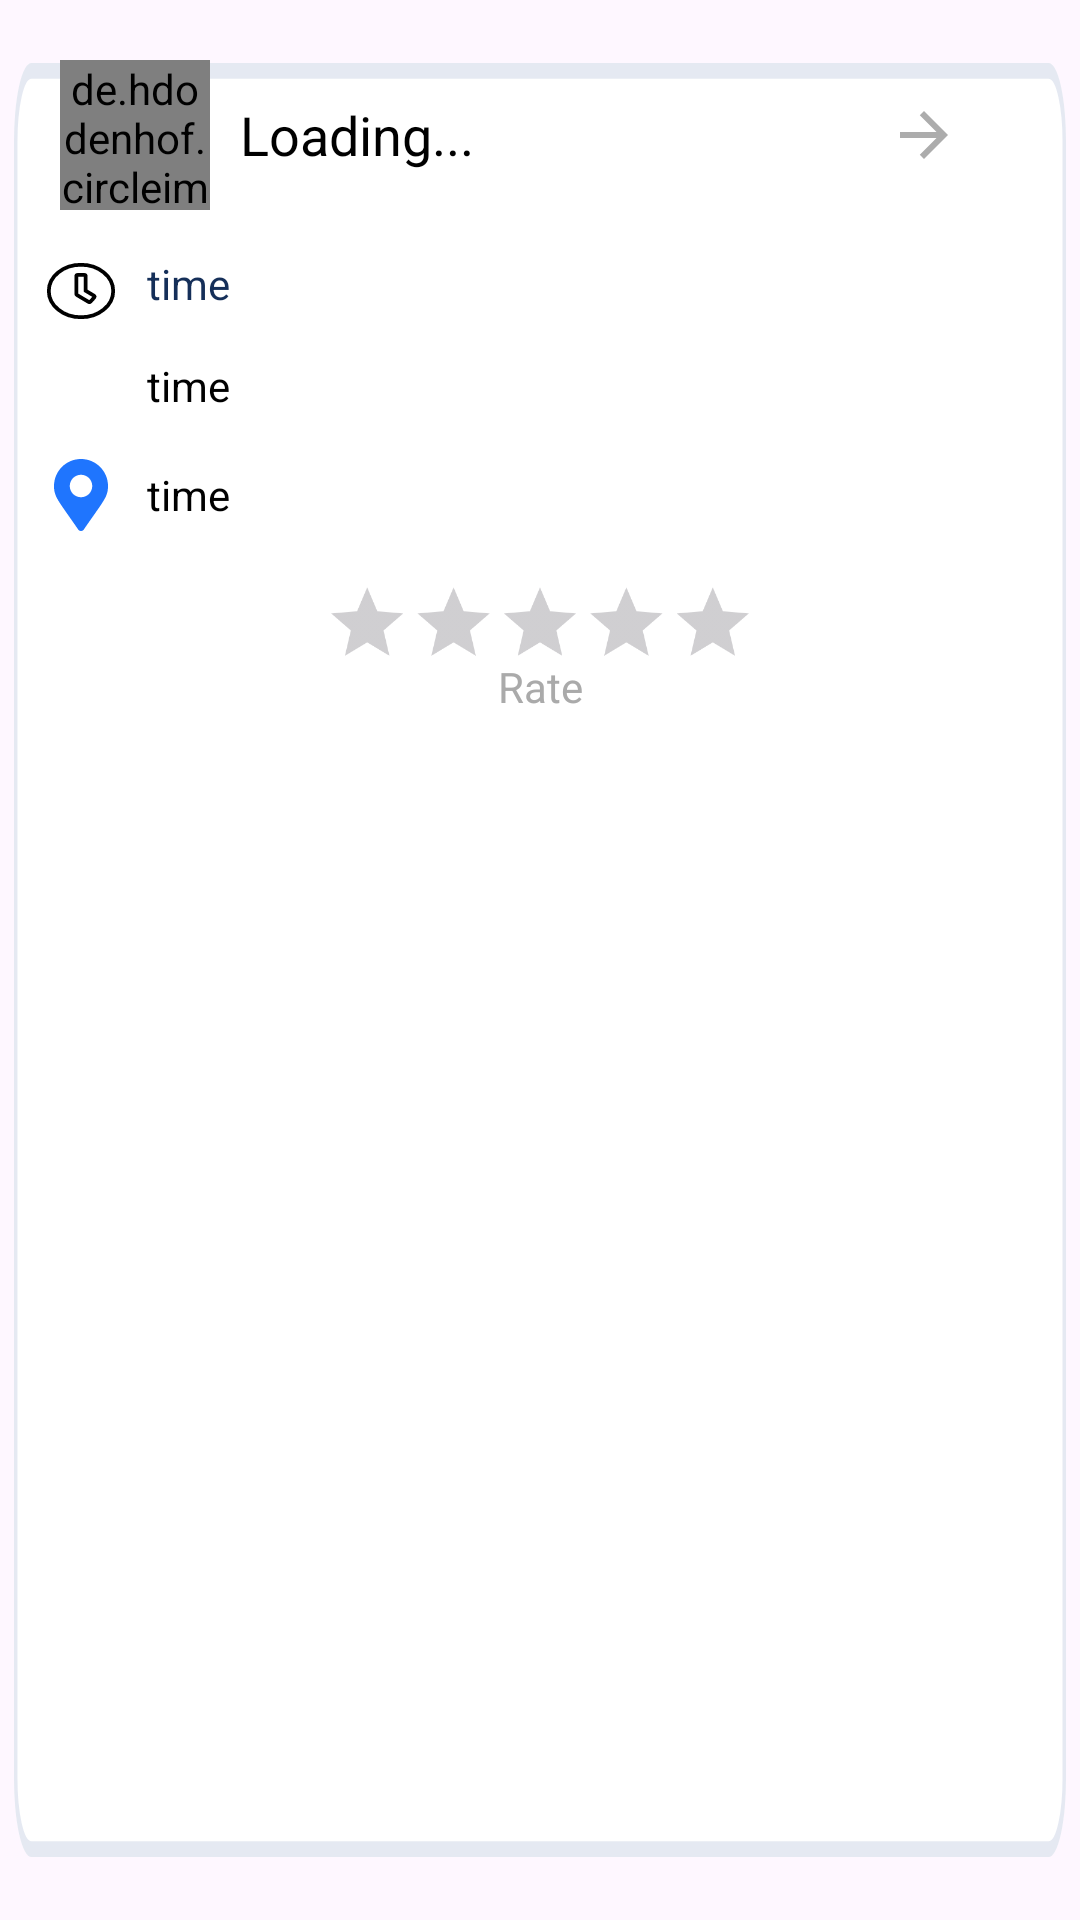

Layout XML and referenced resources for this Android screen:
<!-- AndroidManifest.xml: application theme Theme.Traysikol -->
<!-- res/layout/template_history_rate.xml -->
<?xml version="1.0" encoding="utf-8"?>
<RelativeLayout xmlns:android="http://schemas.android.com/apk/res/android"
    android:layout_width="match_parent"
    android:layout_height="wrap_content"
    android:background="@drawable/history_background_template">

    <LinearLayout
        android:layout_width="match_parent"
        android:layout_height="wrap_content"
        android:padding="10dp"
        android:orientation="vertical">
        <RelativeLayout
            android:layout_width="wrap_content"
            android:layout_height="wrap_content"
            android:layout_margin="10dp"
            android:paddingRight="20dp">

        <de.hdodenhof.circleimageview.CircleImageView
            android:id="@+id/profilePicture"
            android:layout_centerVertical="true"
            android:layout_width="50dp"
            android:layout_height="50dp" />
        <TextView
            android:layout_width="wrap_content"
            android:layout_height="wrap_content"
            android:textSize="18dp"
            android:textColor="#000000"
            android:layout_marginLeft="10dp"
            android:text="Loading..."
            android:id="@+id/driverName"
            android:layout_centerVertical="true"
            android:layout_toRightOf="@id/profilePicture"
            />
            <ImageView
                android:id="@+id/iconView"
                android:layout_width="24dp"
                android:layout_height="24dp"
                android:layout_alignParentEnd="true"
                android:clickable="true"
                android:layout_centerVertical="true"
                android:src="@drawable/arrow_right" />
        </RelativeLayout>

        <RelativeLayout
            android:layout_width="match_parent"
            android:layout_height="wrap_content"
            android:padding="5dp">

            <ImageView
                android:id="@+id/icon1"
                android:layout_width="24dp"
                android:layout_height="24dp"
                android:layout_centerVertical="true"
                android:src="@drawable/history_time_icon" />

            <TextView
                android:id="@+id/time_text"
                android:layout_width="wrap_content"
                android:layout_height="wrap_content"
                android:layout_marginLeft="10dp"
                android:layout_toRightOf="@id/icon1"
                android:text="time"
                android:textColor="#152F59" />
        </RelativeLayout>

        <RelativeLayout
            android:layout_width="match_parent"
            android:layout_height="wrap_content"
            android:padding="5dp">

            <ImageView
                android:id="@+id/icon2"
                android:layout_width="24dp"
                android:layout_height="24dp"
                android:layout_centerVertical="true"
                android:src="@drawable/navigation_svgrepo_com" />

            <TextView
                android:id="@+id/address1"
                android:layout_width="wrap_content"
                android:layout_height="wrap_content"
                android:layout_marginLeft="10dp"
                android:layout_toRightOf="@id/icon2"
                android:text="time"
                android:textColor="#000000" />
        </RelativeLayout>

        <RelativeLayout
            android:layout_width="match_parent"
            android:layout_height="wrap_content"
            android:padding="5dp">

            <ImageView
                android:id="@+id/icon3"
                android:layout_width="24dp"
                android:layout_height="24dp"
                android:layout_centerVertical="true"
                android:src="@drawable/my_destination" />

            <TextView
                android:id="@+id/address2"
                android:layout_width="wrap_content"
                android:layout_height="wrap_content"
                android:layout_centerVertical="true"
                android:layout_marginLeft="10dp"
                android:layout_toRightOf="@id/icon3"
                android:text="time"
                android:textColor="#000000" />
        </RelativeLayout>
        <RatingBar
            android:id="@+id/ratingBar"
            android:layout_width="wrap_content"
            android:layout_height="wrap_content"
            android:layout_alignParentRight="true"
            android:layout_centerVertical="true"
            android:layout_gravity="center"
            android:scaleX="0.6"
            android:scaleY="0.6" />
        <TextView
            android:layout_width="match_parent"
            android:layout_height="wrap_content"
            android:text="Rate"
            android:layout_marginTop="-20dp"
            android:layout_marginBottom="5dp"
            android:textColor="#AAAAAA"
            android:gravity="center"/>
    </LinearLayout>


</RelativeLayout>
<!-- resources referenced by this layout -->
<resources>
  <!-- drawable arrow_right (drawable) -->
  <vector xmlns:android="http://schemas.android.com/apk/res/android" android:autoMirrored="true" android:height="24dp" android:tint="#ACACAC" android:viewportHeight="24" android:viewportWidth="24" android:width="24dp">
        
      <path android:fillColor="@android:color/white" android:pathData="M12,4l-1.41,1.41L16.17,11H4v2h12.17l-5.58,5.59L12,20l8,-8z"/>
      
  </vector>
  <!-- drawable history_background_template (drawable) -->
  <vector xmlns:android="http://schemas.android.com/apk/res/android"
      android:width="309dp"
      android:height="122dp"
      android:viewportWidth="309"
      android:viewportHeight="122">
    <path
        android:pathData="M9,4L300,4A5,5 0,0 1,305 9L305,113A5,5 0,0 1,300 118L9,118A5,5 0,0 1,4 113L4,9A5,5 0,0 1,9 4z"
        android:fillColor="#ffffff"/>
    <path
        android:strokeWidth="1"
        android:pathData="M9,4.5L300,4.5A4.5,4.5 0,0 1,304.5 9L304.5,113A4.5,4.5 0,0 1,300 117.5L9,117.5A4.5,4.5 0,0 1,4.5 113L4.5,9A4.5,4.5 0,0 1,9 4.5z"
        android:strokeAlpha="0.5"
        android:fillColor="#00000000"
        android:strokeColor="#CAD3E5"/>
  </vector>
  <!-- drawable history_time_icon (drawable) -->
  <vector xmlns:android="http://schemas.android.com/apk/res/android"
      android:width="19dp"
      android:height="16dp"
      android:viewportWidth="19"
      android:viewportHeight="16">
    <path
        android:strokeWidth="1"
        android:pathData="M9.5,1C4.804,1 1,4.133 1,8C1,11.867 4.804,15 9.5,15C14.196,15 18,11.867 18,8C18,4.133 14.196,1 9.5,1ZM11.457,10.882L8.434,9.073C8.328,9.008 8.266,8.906 8.266,8.799V4.048C8.266,3.862 8.451,3.71 8.677,3.71H10.323C10.549,3.71 10.734,3.862 10.734,4.048V7.935L12.91,9.239C13.095,9.349 13.133,9.561 12.999,9.713L12.033,10.809C11.899,10.958 11.642,10.992 11.457,10.882Z"
        android:fillColor="#00000000"
        android:strokeColor="#000000"/>
  </vector>
  <!-- drawable my_destination (drawable) -->
  <vector xmlns:android="http://schemas.android.com/apk/res/android"
      android:width="6dp"
      android:height="8dp"
      android:viewportWidth="6"
      android:viewportHeight="8">
    <path
        android:pathData="M2.6917,7.8386C0.4214,4.5474 0,4.2096 0,3C0,1.3431 1.3431,0 3,0C4.6569,0 6,1.3431 6,3C6,4.2096 5.5786,4.5474 3.3083,7.8386C3.1593,8.0538 2.8407,8.0538 2.6917,7.8386ZM3,4.25C3.6904,4.25 4.25,3.6904 4.25,3C4.25,2.3096 3.6904,1.75 3,1.75C2.3096,1.75 1.75,2.3096 1.75,3C1.75,3.6904 2.3096,4.25 3,4.25Z"
        android:fillColor="#1F75FE"/>
  </vector>
  <style name="Theme.Traysikol" parent="Base.Theme.Traysikol" />
  <style name="Base.Theme.Traysikol" parent="Theme.Material3.Light.NoActionBar">
      </style>
</resources>
